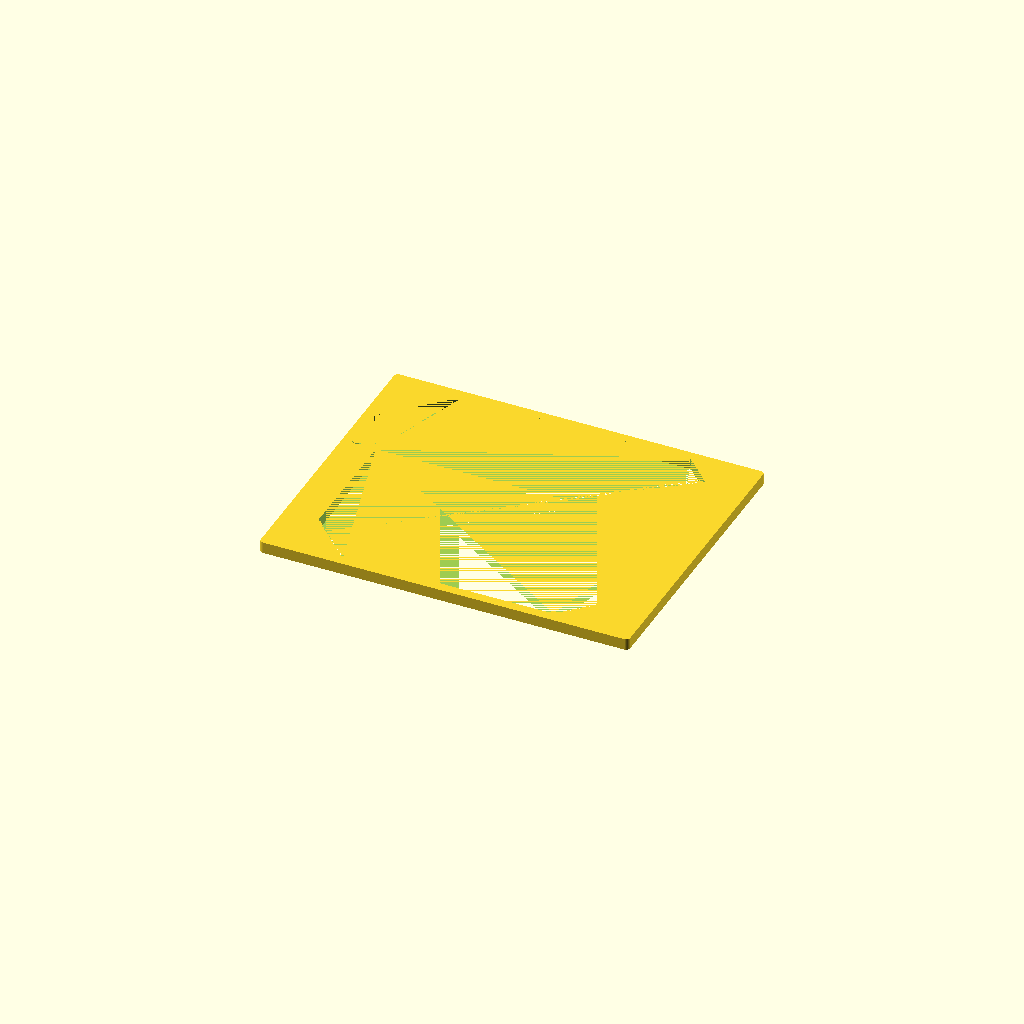
Cell 1 — every parameter at its default value.
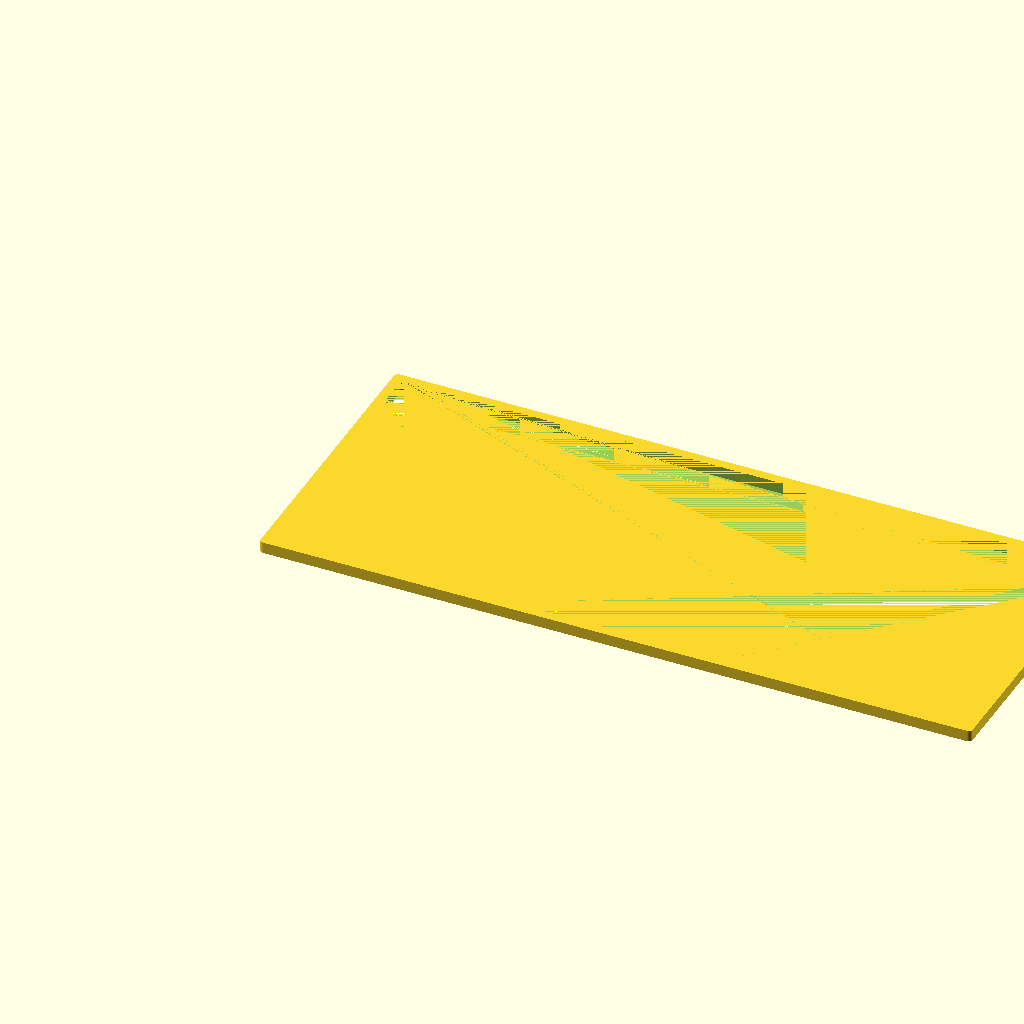
Cell 2: the same model with batteryWidth = 180.
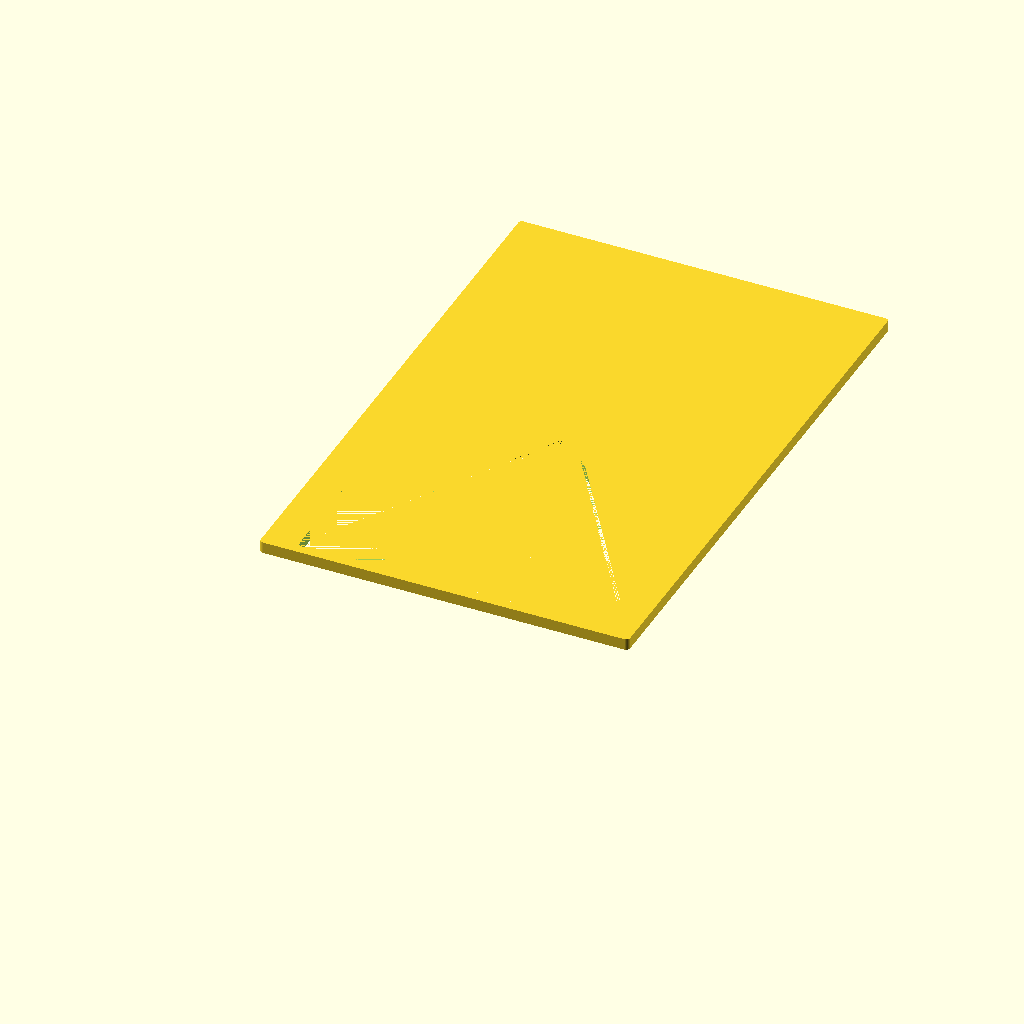
Cell 3 — batteryHeight set to 140, the other parameters unchanged.
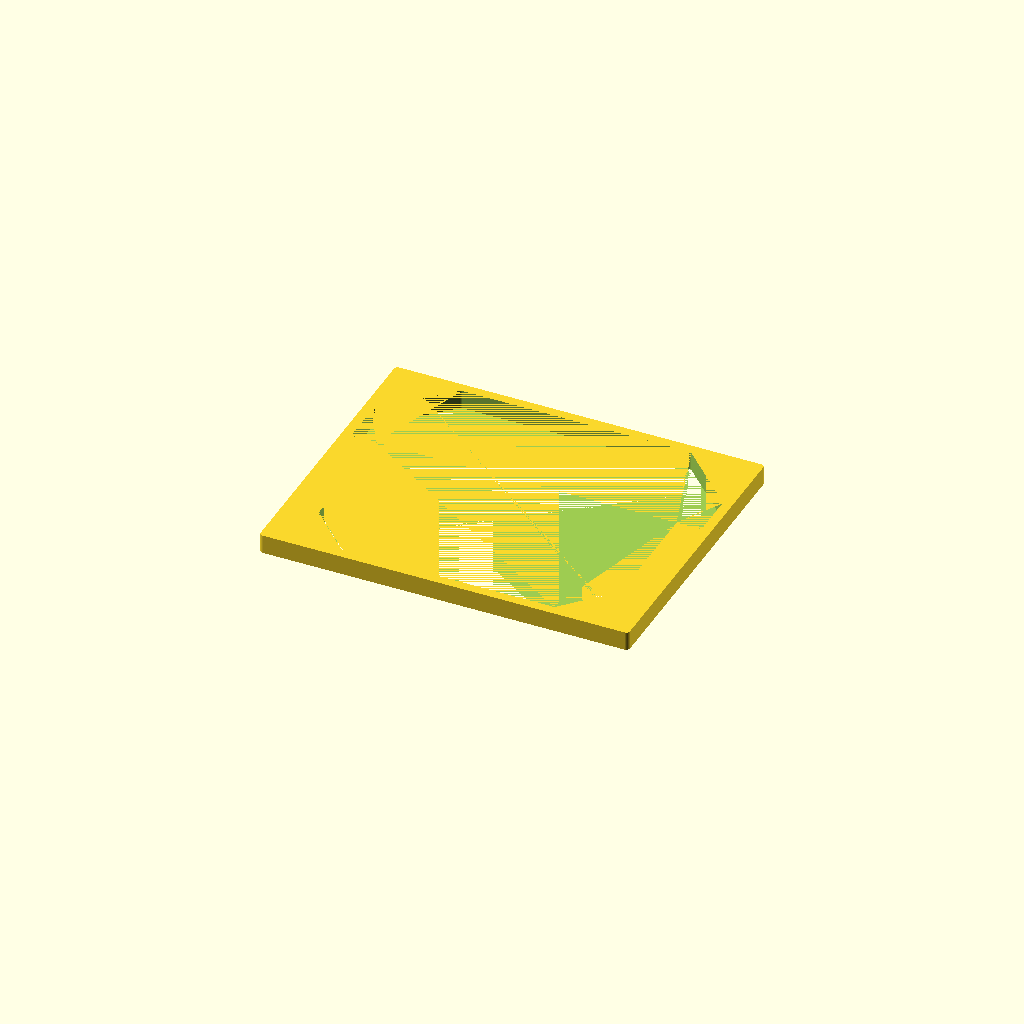
Cell 4: the same model with bottomSupportHeight = 4.
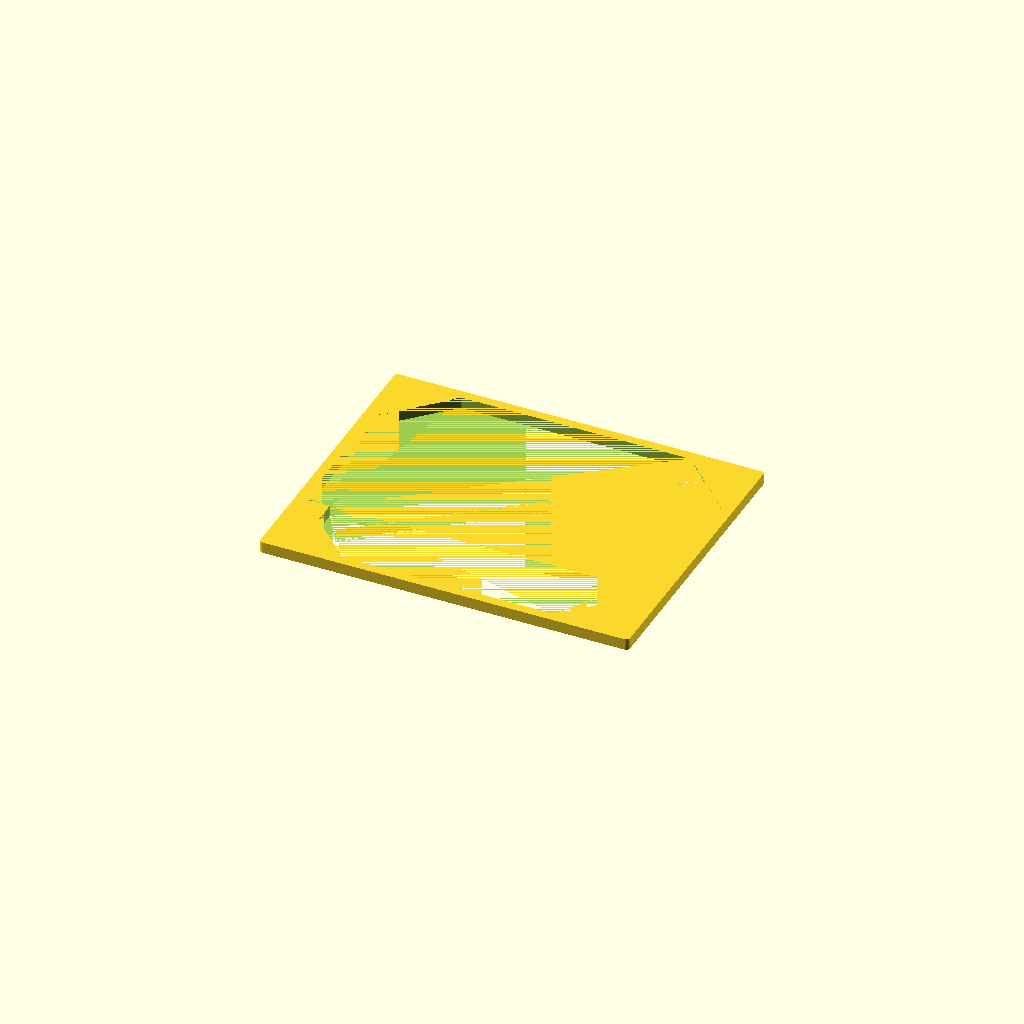
Cell 5: the same model with coverHeight = 52.
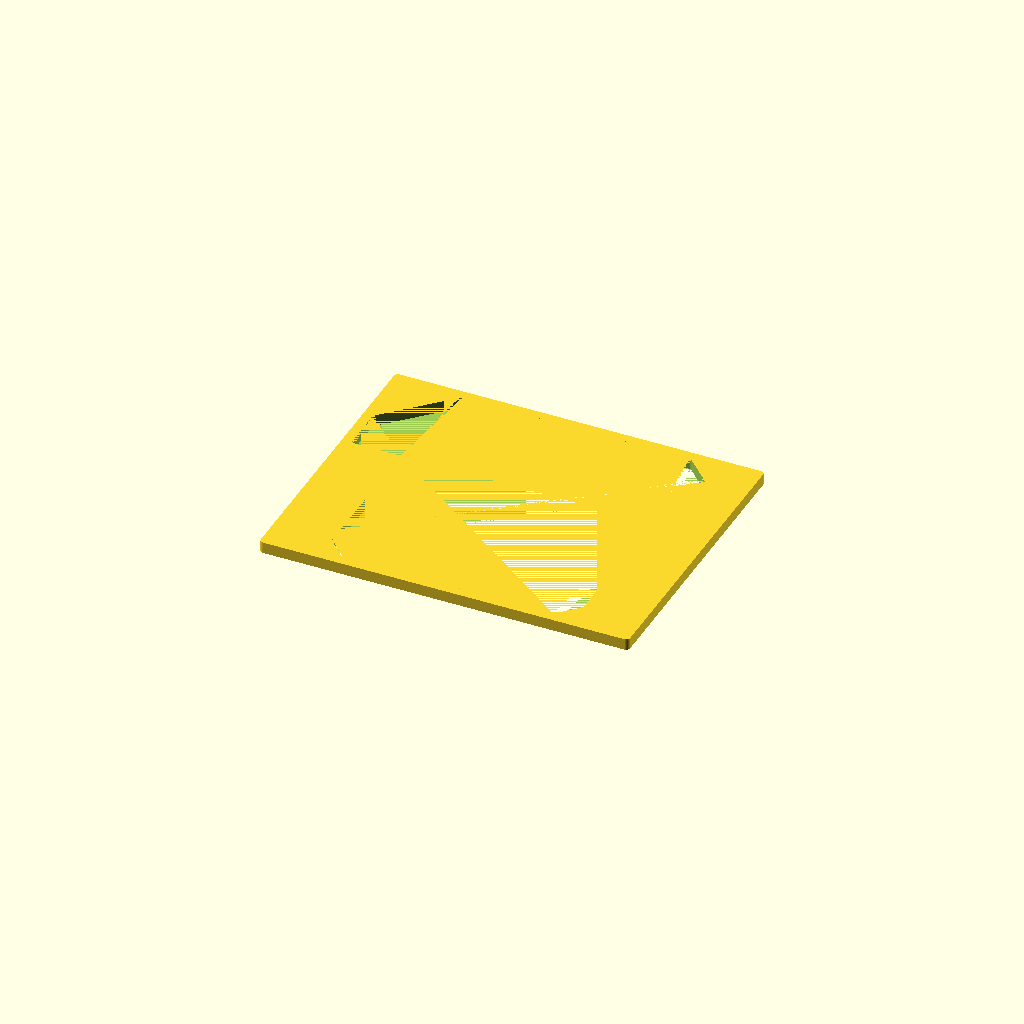
Cell 6 — coverDepth set to 13, the other parameters unchanged.
All cells are drawn from one camera (rotation 55°, 0°, 25°, orthographic, colour scheme Cornfield), so only the parameter changes between them.
Source of the model, Camper/OpbergBeugelFietsACCU.scad:
$fn=50;

batteryWidth = 90;
batteryHeight = 70;
bottomSupportHeight = 2;
coverHeight = 26;
coverDepth = 6.5;
frameThickness=5;


module storageGap() {
minkowski() {
    intersection() {
        difference() {
            cube(size = [batteryWidth,batteryHeight,bottomSupportHeight]);
            color("blue",0.5) 
                    cube(size=[coverDepth, batteryHeight-coverHeight, bottomSupportHeight+1]);
            translate([(batteryWidth - coverDepth), 0, 0]) {
                color("blue",0.5) 
                    cube(size=[coverDepth, batteryHeight-coverHeight, bottomSupportHeight+1]);
            }
        }
        translate([batteryWidth / 2, -batteryHeight / 2+7.5, 0]) 
            color("green", 0.5)
                rotate([0,0,45])
                    cube(size = [batteryWidth,batteryWidth,bottomSupportHeight]);
        }
    cylinder(1, center=true);
}
}

module storageFrame() {
minkowski() {
    translate([-frameThickness / 2, -frameThickness / 2, 0])
        color("red", 0.5)
            cube([batteryWidth + frameThickness, batteryHeight + frameThickness, bottomSupportHeight]);
    cylinder(1, center=true);
}
}

difference() {
    storageFrame();
    storageGap();
}
Parameter table extracted from the source (name, type, default, range or options):
batteryWidth: number, default 90
batteryHeight: number, default 70
bottomSupportHeight: number, default 2
coverHeight: number, default 26
coverDepth: number, default 6.5
frameThickness: number, default 5
